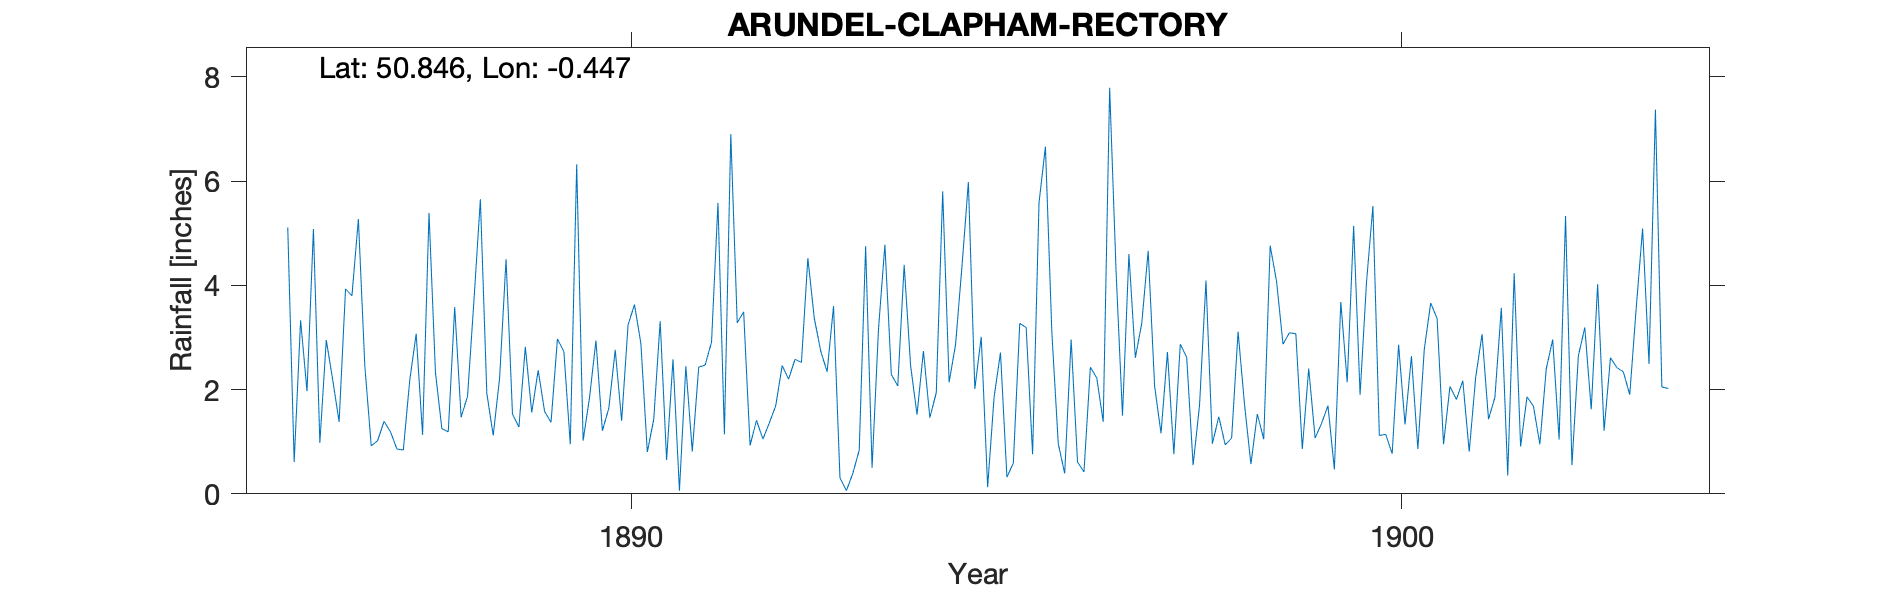

The data file committed next to this chart (first rows):
ARUNDEL-CLAPHAM-RECTORY, , , , , , , , , , , , , , , , , , , , , , , 
Grid ref, TQ094063, Long, -0.4474, Lat, 50.85, Elevation, 150, ft, , , , , , , , , , , , , , , 
Station no, RR2159, , , , , , , , , , , , , , , , , , , , , , 
, 1880, 1881, 1882, 1883, 1884, 1885, 1886, 1887, 1888, 1889, 1890, 1891, 1892, 1893, 1894, 1895, 1896, 1897, 1898, 1899, 1900, 1901, 1902
January, , , , , , , 5.11, 2.46, 1.25, 1.28, 2.94, 2.58, 0.93, 2.34, 4.39, 3.01, 0.96, 2.61, 0.96, 3.09, 4.05, 0.95, 0.91
February, , , , , , , 0.61, 0.92, 1.19, 2.82, 1.21, 0.06, 1.41, 3.6, 2.46, 0.13, 0.39, 3.27, 1.48, 3.07, 5.52, 2.06, 1.86
March, , , , , , , 3.33, 1.02, 3.58, 1.56, 1.64, 2.45, 1.05, 0.31, 1.52, 1.85, 2.96, 4.66, 0.94, 0.86, 1.12, 1.81, 1.68
April, , , , , , , 1.97, 1.39, 1.47, 2.37, 2.76, 0.81, 1.36, 0.06, 2.74, 2.71, 0.61, 2.07, 1.07, 2.4, 1.14, 2.17, 0.95
May, , , , , , , 5.08, 1.19, 1.87, 1.58, 1.4, 2.43, 1.69, 0.39, 1.46, 0.32, 0.42, 1.16, 3.11, 1.07, 0.77, 0.81, 2.4
June, , , , , , , 0.98, 0.86, 3.71, 1.37, 3.24, 2.47, 2.46, 0.84, 1.94, 0.59, 2.43, 2.72, 1.72, 1.35, 2.86, 2.23, 2.96
July, , , , , , , 2.95, 0.84, 5.65, 2.97, 3.63, 2.91, 2.2, 4.75, 5.8, 3.27, 2.22, 0.76, 0.57, 1.69, 1.33, 3.06, 1.04
August, , , , , , , 2.19, 2.18, 1.93, 2.73, 2.88, 5.58, 2.58, 0.5, 2.14, 3.19, 1.38, 2.87, 1.53, 0.47, 2.64, 1.43, 5.33
September, , , , , , , 1.38, 3.07, 1.12, 0.95, 0.8, 1.14, 2.52, 3.16, 2.86, 0.76, 7.79, 2.62, 1.05, 3.68, 0.86, 1.85, 0.55
October, , , , , , , 3.93, 1.13, 2.23, 6.32, 1.43, 6.9, 4.52, 4.78, 4.36, 5.58, 4.27, 0.55, 4.76, 2.14, 2.77, 3.57, 2.65
November, , , , , , , 3.8, 5.39, 4.5, 1.02, 3.31, 3.28, 3.37, 2.29, 5.98, 6.66, 1.5, 1.7, 4.07, 5.14, 3.66, 0.35, 3.19
December, , , , , , , 5.27, 2.33, 1.53, 1.85, 0.65, 3.49, 2.74, 2.07, 2.01, 3.09, 4.6, 4.09, 2.87, 1.9, 3.36, 4.23, 1.62
Total, , , , , , , 36.6, 22.78, 30.03, 26.82, 25.89, 34.1, 26.83, 25.09, 37.66, 31.16, 29.53, 29.08, 24.13, 26.86, 30.08, 24.52, 25.14
